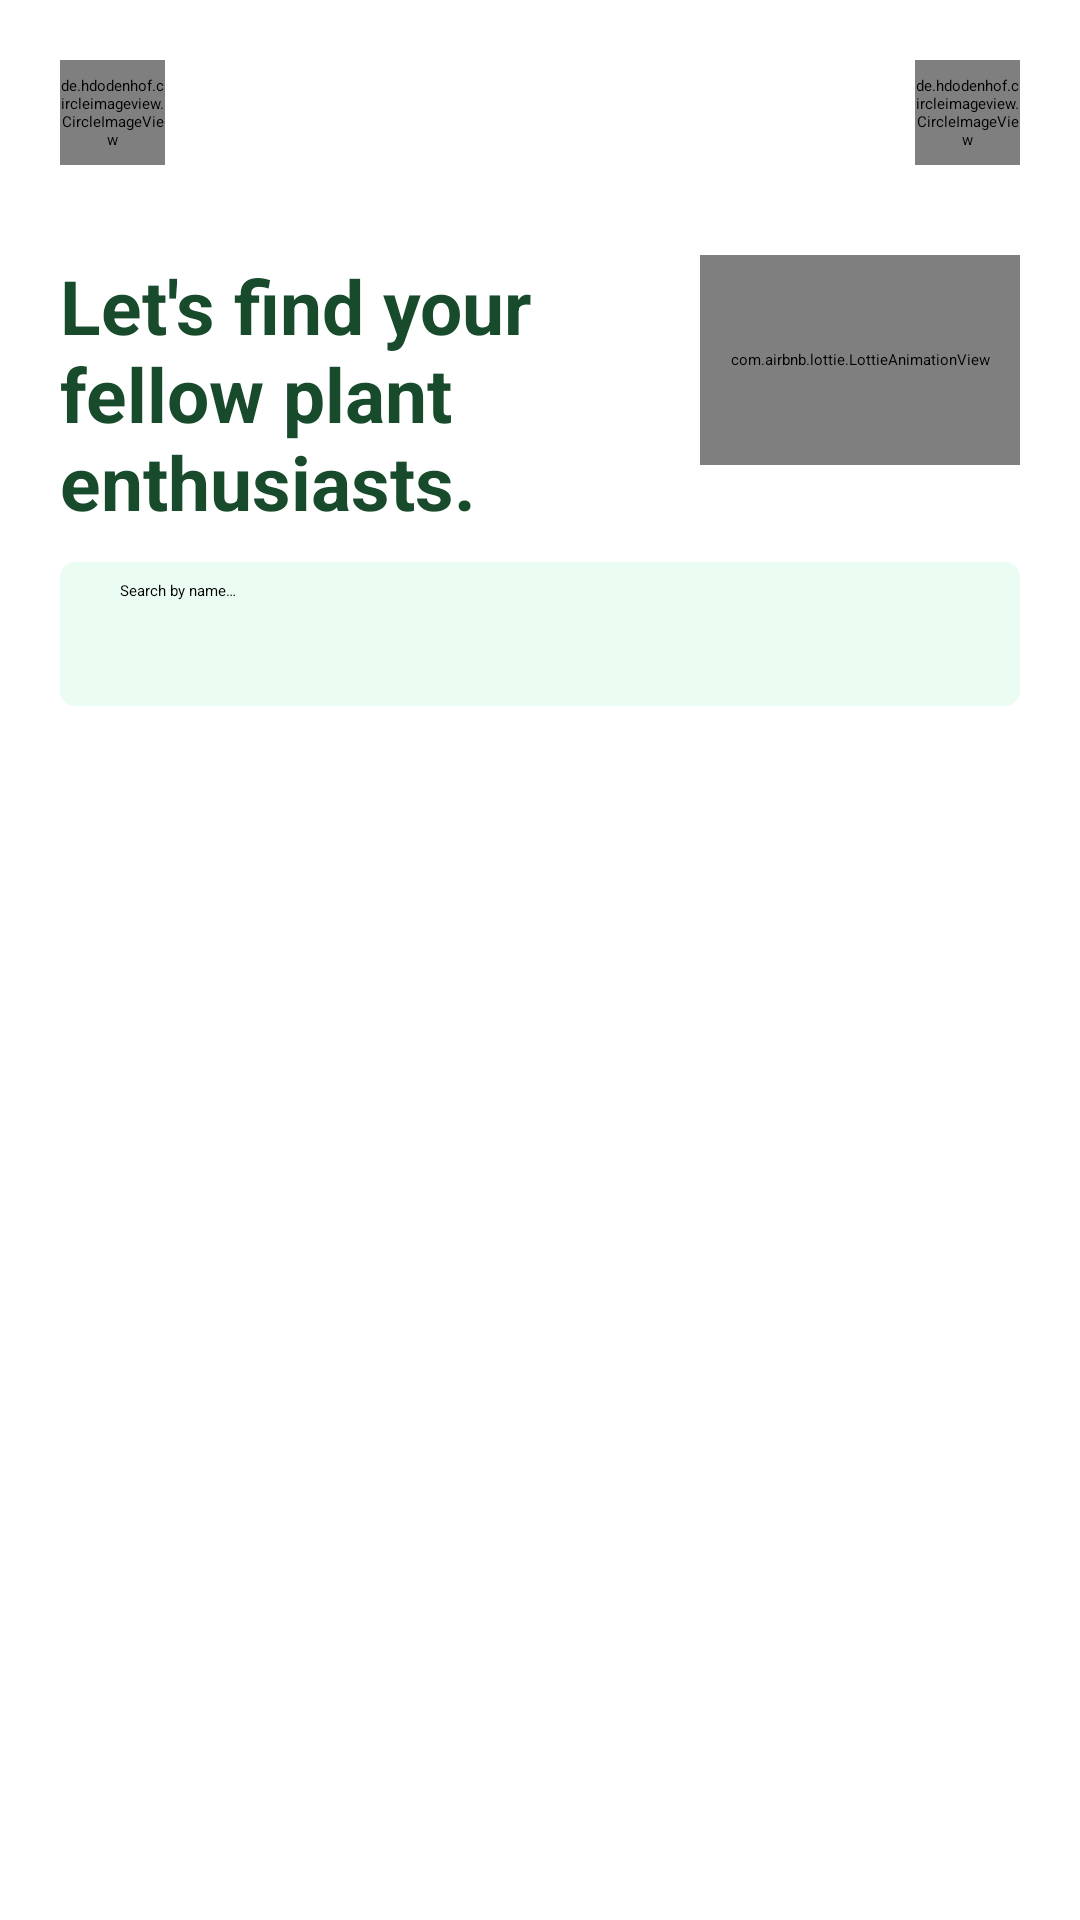

Layout XML and referenced resources for this Android screen:
<!-- AndroidManifest.xml: application theme Theme.Firebaseauth -->
<!-- res/layout/activity_home.xml -->
<?xml version="1.0" encoding="utf-8"?>
<LinearLayout xmlns:android="http://schemas.android.com/apk/res/android"
    xmlns:app="http://schemas.android.com/apk/res-auto"
    xmlns:tools="http://schemas.android.com/tools"
    android:layout_width="match_parent"
    android:layout_height="match_parent"
    android:padding="20dp"
    android:orientation="vertical"
    tools:context=".ui.screen.home.HomeActivity">
    <LinearLayout
        android:layout_width="match_parent"
        android:layout_height="wrap_content"
        android:orientation="horizontal"
        android:gravity="start|center_vertical">

        <de.hdodenhof.circleimageview.CircleImageView
            android:id="@+id/avatar"
            android:layout_width="35dp"
            android:layout_height="35dp"
            android:src="@drawable/ic_account_circle"/>
        <View
            android:layout_width="0dp"
            android:layout_weight="1"
            android:layout_height="match_parent"/>
        <de.hdodenhof.circleimageview.CircleImageView
            android:id="@+id/btn_logout"
            android:layout_width="35dp"
            android:layout_height="35dp"
            android:src="@drawable/ic_logout"/>

    </LinearLayout>
    <LinearLayout
        android:id="@+id/container_welcome"
        android:layout_width="match_parent"
        android:layout_height="wrap_content"
        android:layout_marginTop="30dp"
        android:orientation="horizontal">
        <TextView
            android:layout_width="0dp"
            android:layout_height="wrap_content"
            android:text="@string/title_welcome"
            android:textSize="25sp"
            android:textStyle="bold"
            android:textColor="@color/primary_color"
            android:layout_weight="2"/>
        <com.airbnb.lottie.LottieAnimationView
            android:layout_width="0dp"
            android:layout_weight="1"
            android:layout_height="70dp"
            app:lottie_fileName="welcome.json"
            app:lottie_autoPlay="true"
            app:lottie_loop="true"/>
    </LinearLayout>
    <SearchView
        android:id="@+id/edt_search"
        android:layout_width="match_parent"
        android:layout_height="wrap_content"
        android:layout_marginTop="10dp"
        android:iconifiedByDefault="false"
        android:padding="4dp"
        android:searchIcon="@drawable/ic_search"
        android:closeIcon="@drawable/ic_cancel"
        android:background="@drawable/bg_search_view"
        android:queryHint="@string/search_by_name" />
    <androidx.recyclerview.widget.RecyclerView
        android:id="@+id/rv_users"
        android:layout_width="match_parent"
        android:layout_height="0dp"
        android:layout_marginTop="10dp"
        tools:itemCount="10"
        android:visibility="gone"
        tools:listitem="@layout/rv_user"
        android:layout_weight="1"/>
    <ProgressBar
        android:id="@+id/progressBar"
        android:layout_width="wrap_content"
        android:layout_height="match_parent"
        android:visibility="gone"
        android:layout_gravity="center"/>
</LinearLayout>
<!-- res/layout/rv_user.xml (included above) -->
<?xml version="1.0" encoding="utf-8"?>
<LinearLayout
    xmlns:android="http://schemas.android.com/apk/res/android"
    xmlns:app="http://schemas.android.com/apk/res-auto"
    android:layout_width="match_parent"
    android:layout_height="wrap_content"
    android:orientation="vertical">
    <androidx.cardview.widget.CardView
        android:layout_width="match_parent"
        android:layout_height="wrap_content"
        app:cardCornerRadius="10dp"
        android:layout_margin="5dp"
        app:cardElevation="5dp">
        <LinearLayout
            android:layout_width="match_parent"
            android:layout_height="wrap_content"
            android:paddingStart="24dp"
            android:paddingEnd="10dp"
            android:paddingTop="10dp"
            android:orientation="horizontal"
            android:paddingBottom="10dp">
            <de.hdodenhof.circleimageview.CircleImageView
                android:id="@+id/avatar"
                android:layout_width="45dp"
                android:layout_height="45dp"
                android:src="@drawable/ic_account_circle"
                app:layout_constraintTop_toTopOf="parent"
                app:layout_constraintStart_toStartOf="parent"/>
            <LinearLayout
                android:layout_width="match_parent"
                android:layout_height="match_parent"
                android:gravity="center_vertical"
                android:orientation="vertical">
                <TextView
                    android:id="@+id/tv_name"
                    android:layout_width="wrap_content"
                    android:layout_height="wrap_content"
                    android:maxLines="1"
                    android:text="@string/app_name"
                    android:ellipsize="end"
                    android:textSize="15sp"
                    android:textStyle="bold"
                    android:layout_marginStart="17dp"/>
                <TextView
                    android:id="@+id/tv_email"
                    android:layout_width="wrap_content"
                    android:layout_height="wrap_content"
                    android:maxLines="1"
                    android:text="@string/email"
                    android:ellipsize="end"
                    android:textSize="12sp"
                    android:layout_marginStart="17dp"/>
            </LinearLayout>
        </LinearLayout>
    </androidx.cardview.widget.CardView>
</LinearLayout>
<!-- resources referenced by this layout -->
<resources>
  <color name="primary_color">#184A2c</color>
  <!-- drawable bg_search_view (drawable) -->
  <?xml version="1.0" encoding="utf-8"?>
  <layer-list xmlns:android="http://schemas.android.com/apk/res/android">
      <item android:top="0dp">
          <shape android:shape="rectangle">
              <solid android:color="#EBFDF2" />
              <corners android:radius="5dp" />
          </shape>
      </item>
  </layer-list>
  <!-- drawable ic_cancel (drawable) -->
  <vector android:height="24dp" android:tint="@color/primary_color"
      android:viewportHeight="24" android:viewportWidth="24"
      android:width="24dp" xmlns:android="http://schemas.android.com/apk/res/android">
      <path android:fillColor="@android:color/white" android:pathData="M12,2C6.47,2 2,6.47 2,12s4.47,10 10,10 10,-4.47 10,-10S17.53,2 12,2zM17,15.59L15.59,17 12,13.41 8.41,17 7,15.59 10.59,12 7,8.41 8.41,7 12,10.59 15.59,7 17,8.41 13.41,12 17,15.59z"/>
  </vector>
  <!-- drawable ic_logout (drawable) -->
  <vector android:autoMirrored="true" android:height="24dp"
      android:tint="#FD0808" android:viewportHeight="24"
      android:viewportWidth="24" android:width="24dp" xmlns:android="http://schemas.android.com/apk/res/android">
      <path android:fillColor="@android:color/white" android:pathData="M17,7l-1.41,1.41L18.17,11H8v2h10.17l-2.58,2.58L17,17l5,-5zM4,5h8V3H4c-1.1,0 -2,0.9 -2,2v14c0,1.1 0.9,2 2,2h8v-2H4V5z"/>
  </vector>
  <string name="app_name">firebase-auth</string>
  <string name="email">Email</string>
  <string name="search_by_name">Search by name…</string>
  <string name="title_welcome">Let\'s find your fellow plant enthusiasts.</string>
  <style name="Theme.Firebaseauth" parent="Base.Theme.Firebaseauth" />
  <style name="Base.Theme.Firebaseauth" parent="Theme.Material3.Light.NoActionBar">
          <item name="colorPrimary">@color/primary_color</item>
          <item name="colorPrimaryVariant">@color/primary_color</item>
          <item name="colorOnPrimary">@color/primary_color</item>
          
          <item name="colorSecondary">@color/black</item>
          <item name="colorSecondaryVariant">@color/black</item>
          <item name="colorOnSecondary">@color/white</item>
          
          <item name="android:statusBarColor">?attr/colorPrimaryVariant</item>
          <item name="android:textColorSecondary">@color/white</item>
  
          
          <item name="android:forceDarkAllowed" tools:targetApi="q">false</item>
      </style>
  <color name="black">#FF000000</color>
  <color name="white">#FFFFFFFF</color>
</resources>
